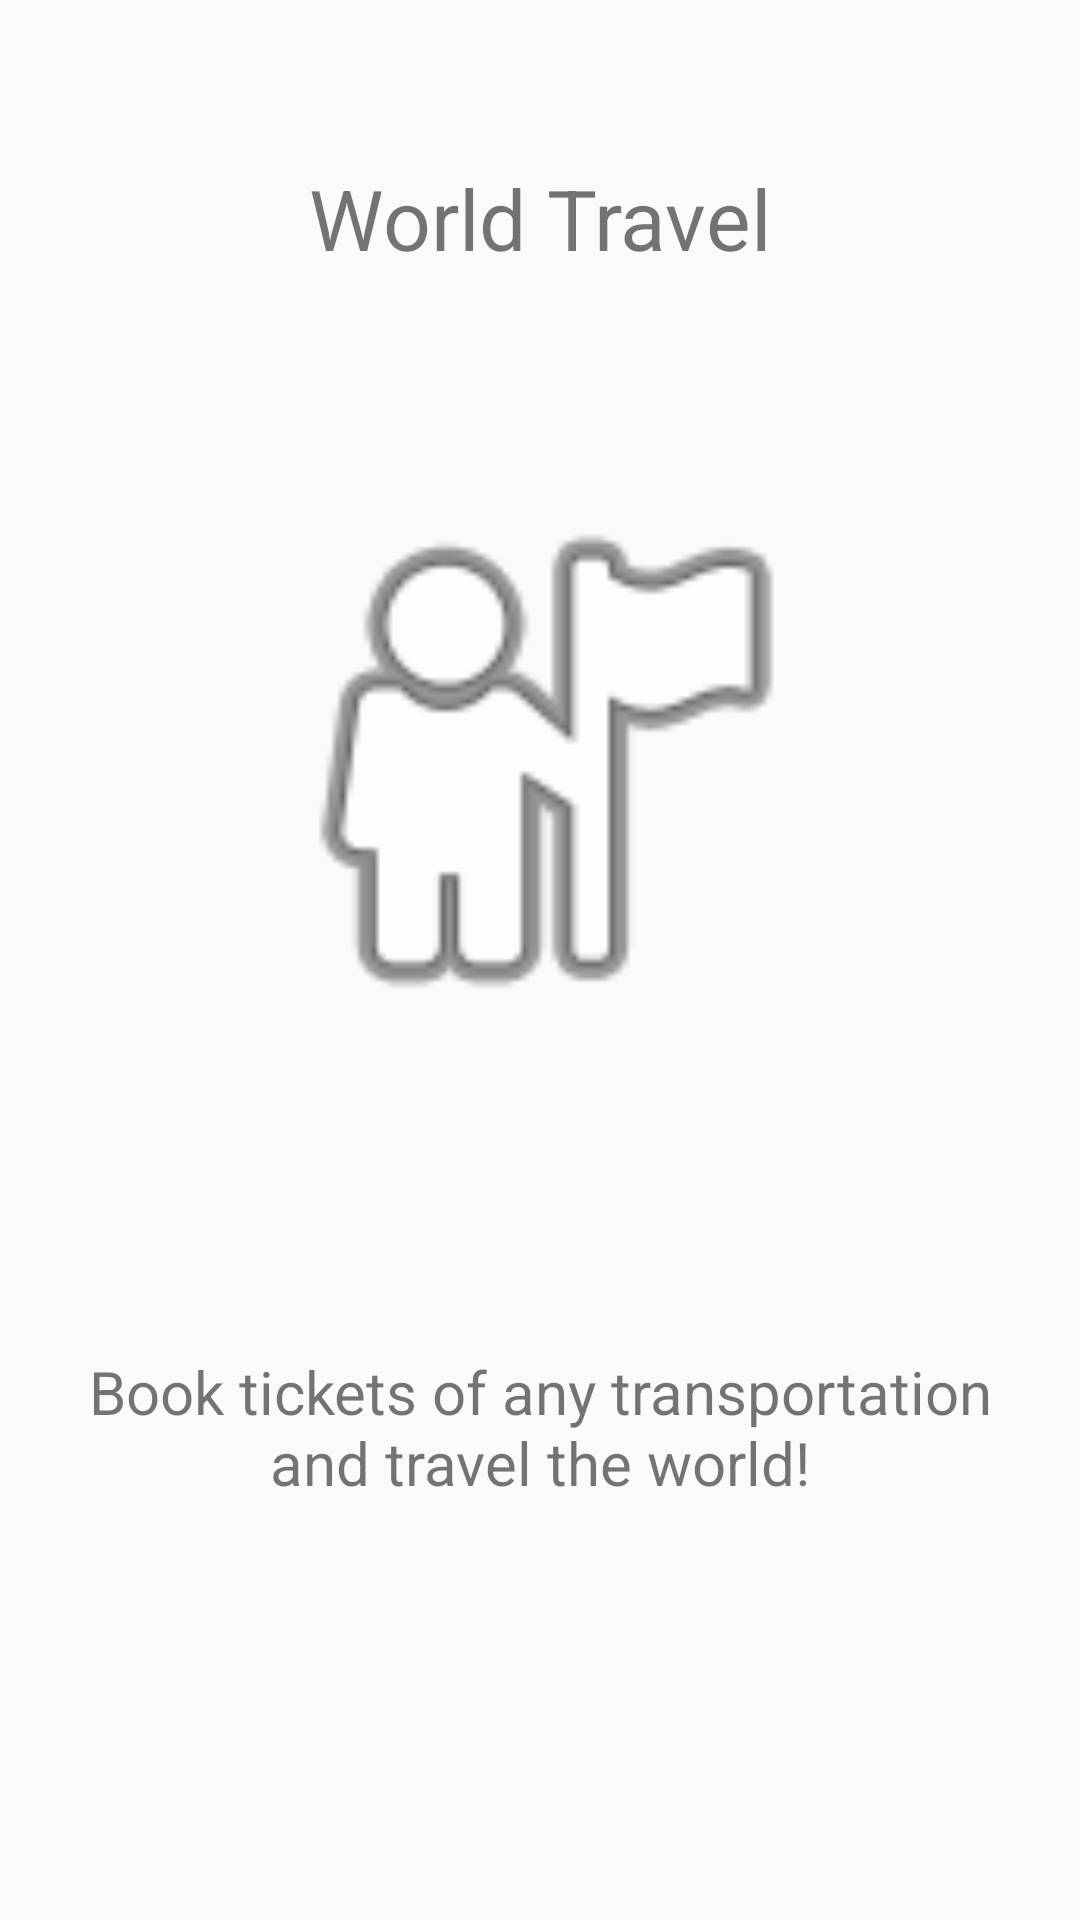

Here is an Android app screen rendered from its layout file. Give the layout XML and the strings, colors and styles it references.
<!-- AndroidManifest.xml: application theme AppTheme -->
<!-- res/layout/splash_screen_fragment_4.xml -->
<?xml version="1.0" encoding="utf-8"?>
<android.support.constraint.ConstraintLayout xmlns:android="http://schemas.android.com/apk/res/android"
    xmlns:app="http://schemas.android.com/apk/res-auto"
    xmlns:tools="http://schemas.android.com/tools"
    android:layout_width="match_parent"
    android:layout_height="match_parent"
    tools:layout_editor_absoluteY="81dp"
    tools:layout_editor_absoluteX="0dp">


    <TextView
        android:id="@+id/txt_title_splash_4"
        android:layout_width="wrap_content"
        android:layout_height="wrap_content"
        android:text="@string/slide_4_title"
        android:textSize="@dimen/text_size_title"
        app:layout_constraintTop_toTopOf="parent"
        android:layout_marginTop="54dp"
        android:layout_marginRight="8dp"
        app:layout_constraintRight_toRightOf="parent"
        android:layout_marginLeft="8dp"
        app:layout_constraintLeft_toLeftOf="parent" />

    <ImageView
        android:id="@+id/image_view_splash_4"
        android:layout_width="200dp"
        android:layout_height="200dp"
        android:layout_marginLeft="8dp"
        android:layout_marginRight="8dp"
        app:layout_constraintBottom_toTopOf="@+id/txt_desc_splash_4"
        app:layout_constraintLeft_toLeftOf="parent"
        app:layout_constraintRight_toRightOf="parent"
        app:layout_constraintTop_toBottomOf="@+id/txt_title_splash_4"
        app:srcCompat="@android:drawable/ic_menu_myplaces"
        app:layout_constraintVertical_bias="0.393"/>

    <TextView
        android:id="@+id/txt_desc_splash_4"
        android:layout_width="match_parent"
        android:layout_height="wrap_content"
        android:text="@string/slide_4_desc"
        android:textAlignment="center"
        android:layout_marginRight="20dp"
        app:layout_constraintRight_toRightOf="parent"
        android:layout_marginLeft="20dp"
        app:layout_constraintLeft_toLeftOf="parent"
        app:layout_constraintBottom_toBottomOf="parent"
        android:layout_marginBottom="139dp"
        android:textSize="@dimen/text_size_desc"/>

</android.support.constraint.ConstraintLayout>
<!-- resources referenced by this layout -->
<resources>
  <dimen name="text_size_desc">20sp</dimen>
  <dimen name="text_size_title">28sp</dimen>
  <string name="slide_4_desc">Book tickets of any transportation and travel the world!</string>
  <string name="slide_4_title">World Travel</string>
  <style name="AppTheme" parent="Theme.AppCompat.Light.NoActionBar">
          
          <item name="colorPrimary">@color/colorPrimary</item>
          <item name="colorPrimaryDark">@color/colorPrimaryDark</item>
          <item name="colorAccent">@color/colorAccent</item>
          <item name="fontPath">font/sanfran_bold.otf</item>
      </style>
  <color name="colorPrimary">#3F51B5</color>
  <color name="colorPrimaryDark">#303F9F</color>
  <color name="colorAccent">#FF4081</color>
</resources>
